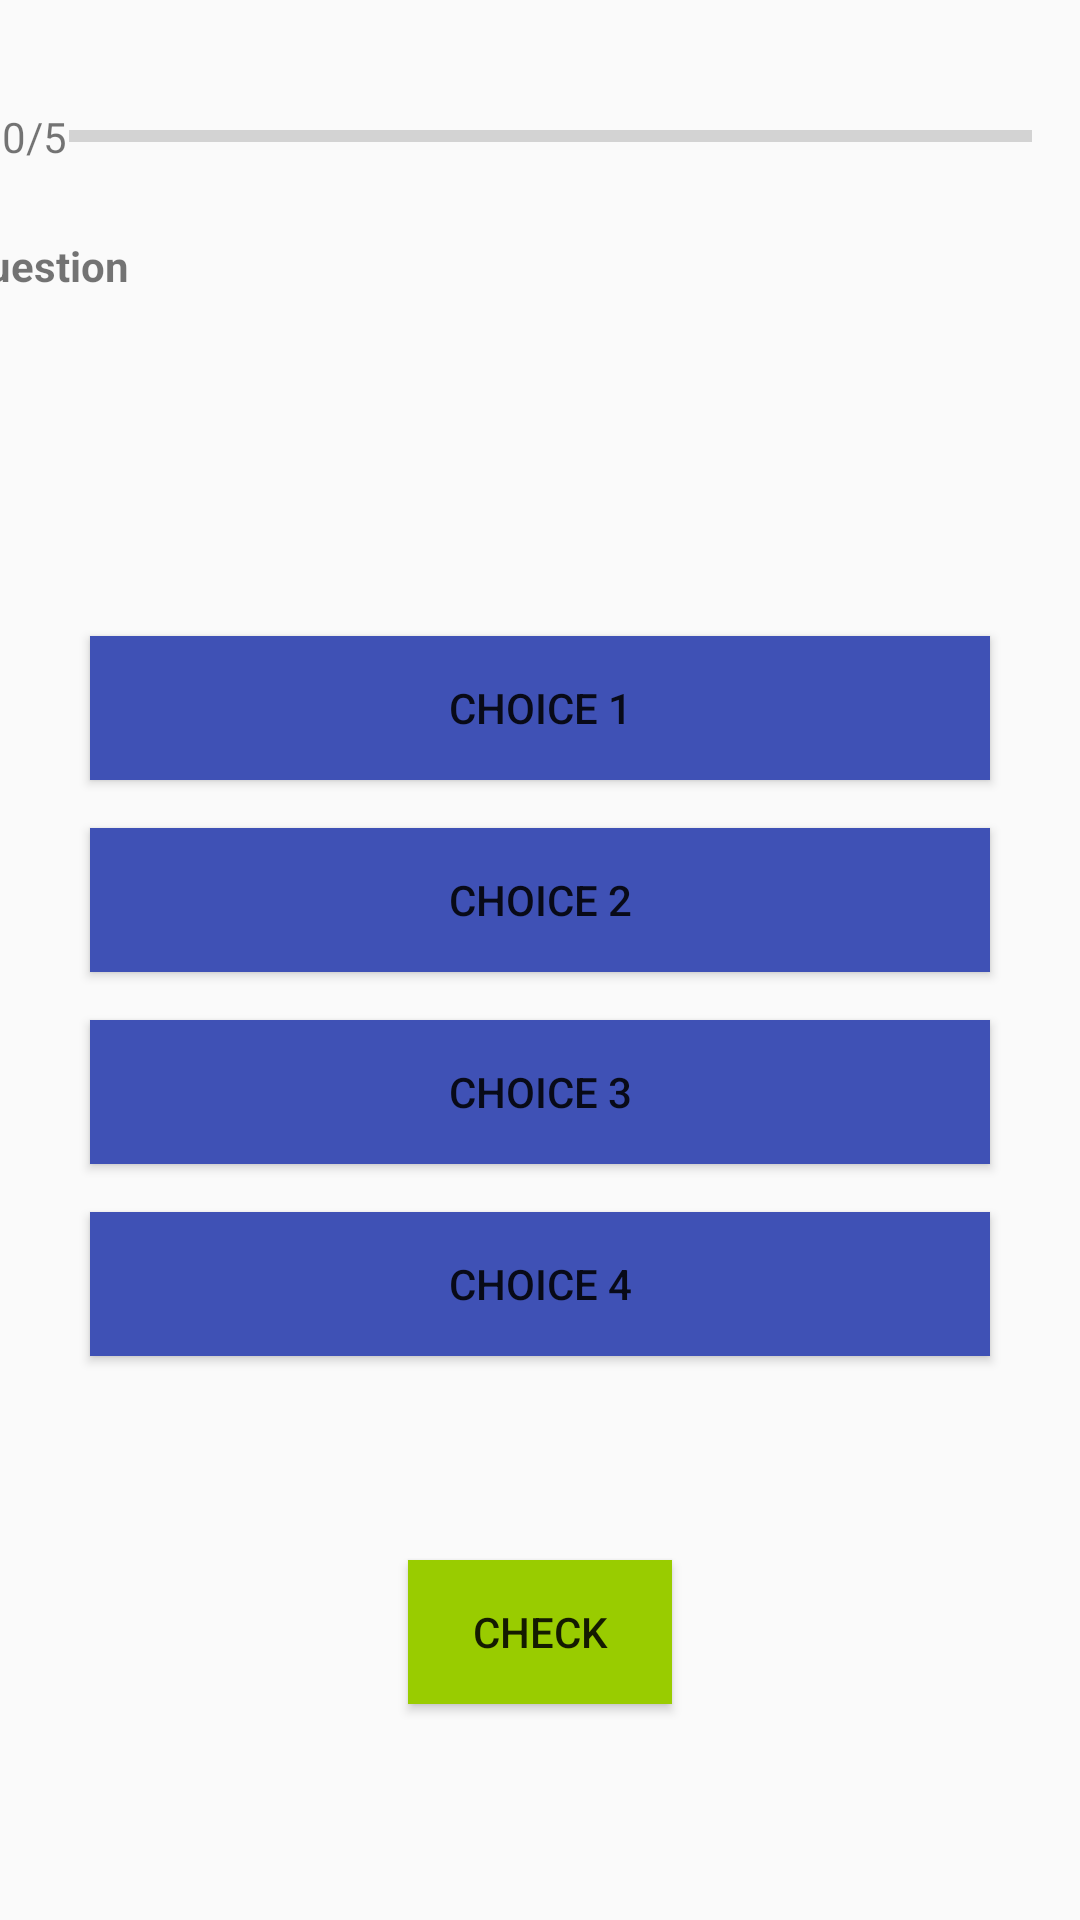

Android layout source for this screen:
<!-- AndroidManifest.xml: application theme Theme.Quiz -->
<!-- res/layout/activity_quiz.xml -->
<?xml version="1.0" encoding="utf-8"?>
<androidx.constraintlayout.widget.ConstraintLayout xmlns:android="http://schemas.android.com/apk/res/android"
    xmlns:app="http://schemas.android.com/apk/res-auto"
    xmlns:tools="http://schemas.android.com/tools"
    android:layout_width="match_parent"
    android:layout_height="match_parent"
    tools:context=".QuizActivity">

    <ProgressBar
        android:id="@+id/progressBar"
        style="?android:attr/progressBarStyleHorizontal"
        android:layout_width="321dp"
        android:layout_height="19dp"
        android:layout_marginTop="36dp"
        android:layout_marginEnd="16dp"
        app:layout_constraintEnd_toEndOf="parent"
        app:layout_constraintTop_toTopOf="parent" />

    <TextView
        android:id="@+id/progressText"
        android:layout_width="wrap_content"
        android:layout_height="wrap_content"
        android:layout_marginTop="36dp"
        android:text="0/5"
        app:layout_constraintEnd_toStartOf="@+id/progressBar"
        app:layout_constraintStart_toStartOf="parent"
        app:layout_constraintTop_toTopOf="parent" />

    <TextView
        android:id="@+id/question"
        android:layout_width="389dp"
        android:layout_height="91dp"
        android:layout_marginTop="24dp"
        android:text="Question"
        android:textStyle="bold"
        app:layout_constraintEnd_toEndOf="parent"
        app:layout_constraintStart_toStartOf="parent"
        app:layout_constraintTop_toBottomOf="@+id/progressBar" />

    <Button
        android:id="@+id/choice1Button"
        android:layout_width="300dp"
        android:layout_height="wrap_content"
        android:layout_marginBottom="16dp"
        android:background="#3F51B5"
        android:text="Choice 1"
        app:layout_constraintBottom_toTopOf="@+id/choice2Button"
        app:layout_constraintEnd_toEndOf="parent"
        app:layout_constraintStart_toStartOf="parent"
        app:layout_constraintTop_toBottomOf="@+id/question"
        app:layout_constraintVertical_bias="1.0" />

    <Button
        android:id="@+id/choice4Button"
        android:layout_width="300dp"
        android:layout_height="wrap_content"
        android:layout_marginBottom="68dp"
        android:background="#3F51B5"
        android:text="Choice 4"
        app:layout_constraintBottom_toTopOf="@+id/checkButton"
        app:layout_constraintEnd_toEndOf="parent"
        app:layout_constraintStart_toStartOf="parent" />

    <Button
        android:id="@+id/choice3Button"
        android:layout_width="300dp"
        android:layout_height="wrap_content"
        android:layout_marginBottom="16dp"
        android:background="#3F51B5"
        android:text="Choice 3"
        app:layout_constraintBottom_toTopOf="@+id/choice4Button"
        app:layout_constraintEnd_toEndOf="parent"
        app:layout_constraintStart_toStartOf="parent" />

    <Button
        android:id="@+id/choice2Button"
        android:layout_width="300dp"
        android:layout_height="wrap_content"
        android:layout_marginBottom="16dp"
        android:background="#3F51B5"
        android:text="Choice 2"
        app:layout_constraintBottom_toTopOf="@+id/choice3Button"
        app:layout_constraintEnd_toEndOf="parent"
        app:layout_constraintStart_toStartOf="parent" />

    <Button
        android:id="@+id/checkButton"
        android:layout_width="wrap_content"
        android:layout_height="wrap_content"
        android:layout_marginBottom="72dp"
        android:background="@android:color/holo_green_light"
        android:text="Check"
        app:layout_constraintBottom_toBottomOf="parent"
        app:layout_constraintEnd_toEndOf="parent"
        app:layout_constraintStart_toStartOf="parent" />

</androidx.constraintlayout.widget.ConstraintLayout>
<!-- resources referenced by this layout -->
<resources>
  <style name="Theme.Quiz" parent="Theme.AppCompat.Light.NoActionBar">
          
          <item name="colorPrimary">@color/purple_500</item>
          <item name="colorPrimaryVariant">@color/purple_700</item>
          <item name="colorOnPrimary">@color/white</item>
          
          <item name="colorSecondary">@color/teal_200</item>
          <item name="colorSecondaryVariant">@color/teal_700</item>
          <item name="colorOnSecondary">@color/black</item>
          
          <item name="android:statusBarColor">?attr/colorPrimaryVariant</item>
          
      </style>
  <!-- not gathered from this repository: default colours our renderer supplied (Android Studio template values) -->
  <color name="purple_500">#FF6200EE</color>
  <color name="purple_700">#FF3700B3</color>
  <color name="teal_200">#FF03DAC5</color>
  <color name="teal_700">#FF018786</color>
  <color name="black">#FF000000</color>
  <color name="white">#FFFFFFFF</color>
</resources>
